Labelled photos from "images", an image-classification folder in 2026-1-NCC5/Projeto2. The possible labels are: acucar, arroz, cafe, feijao, outros.

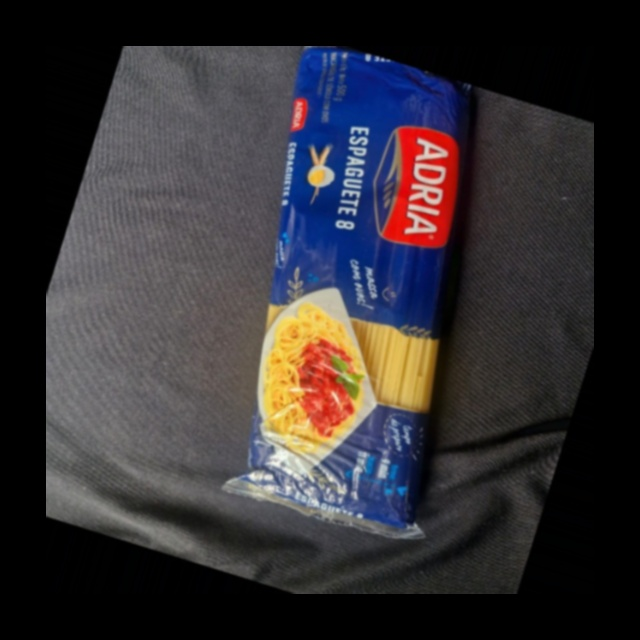
Label: outros

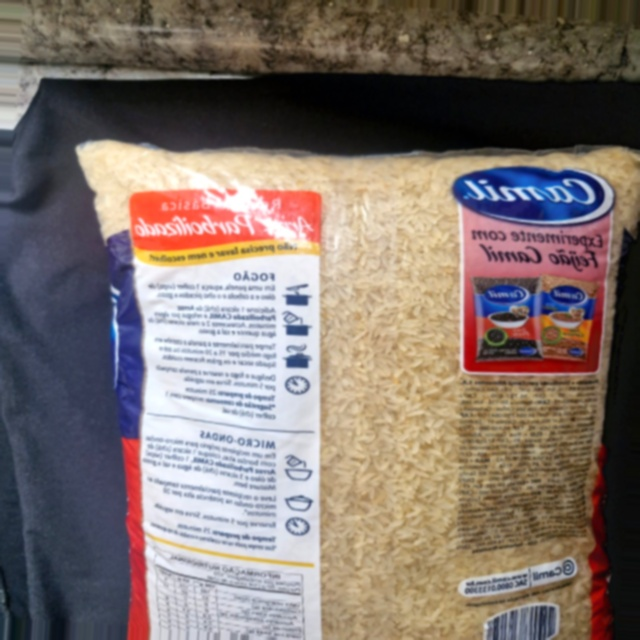
Label: arroz

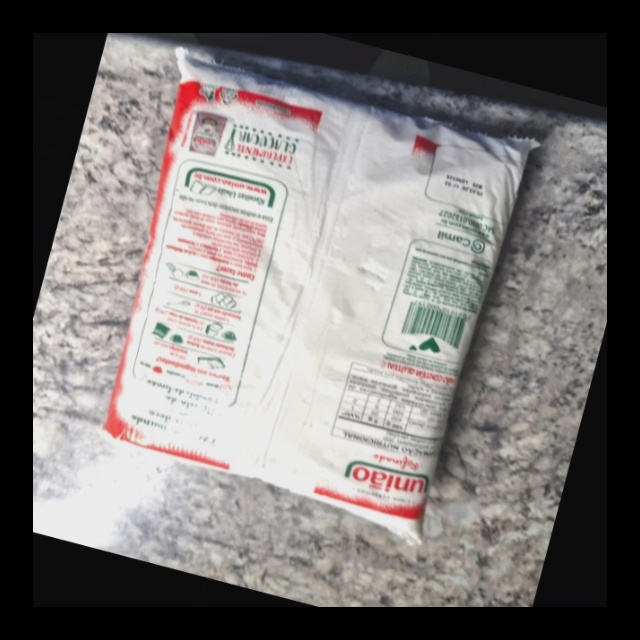
Label: acucar

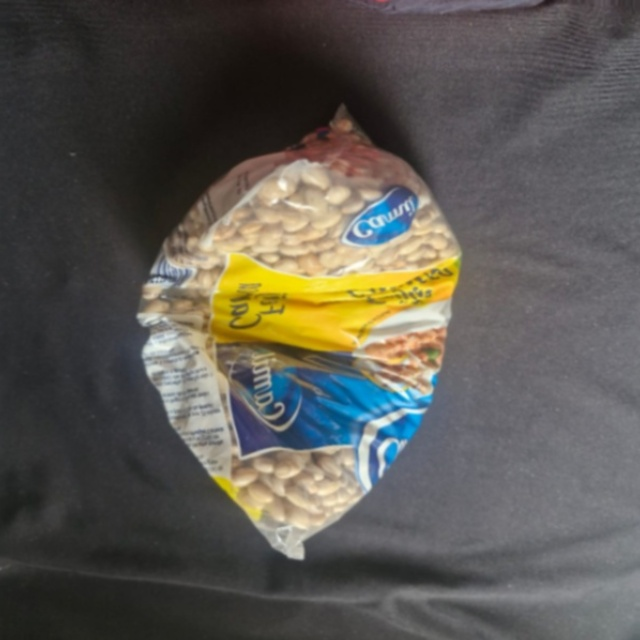
Label: feijao

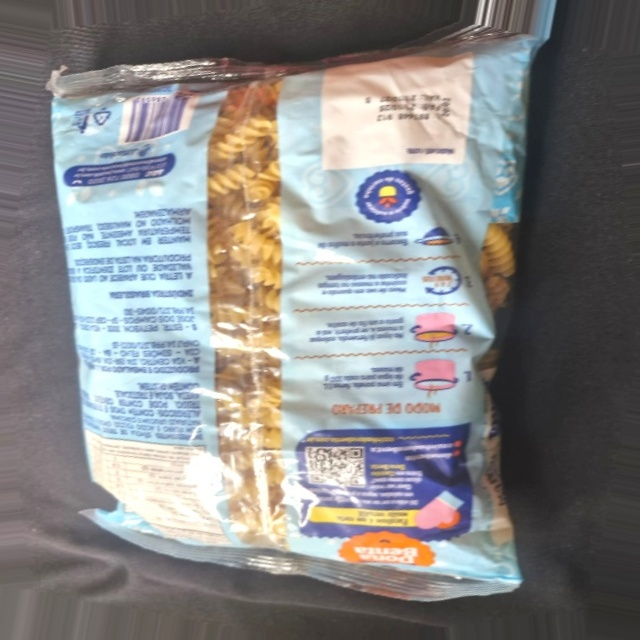
Label: outros

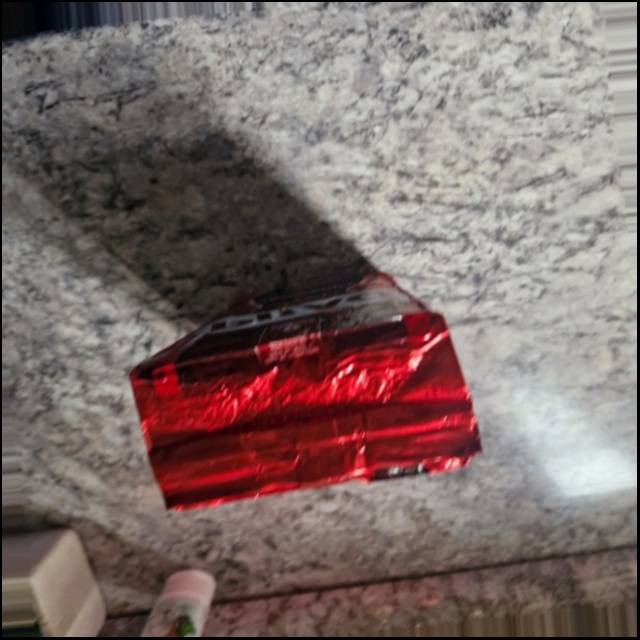
Label: cafe
